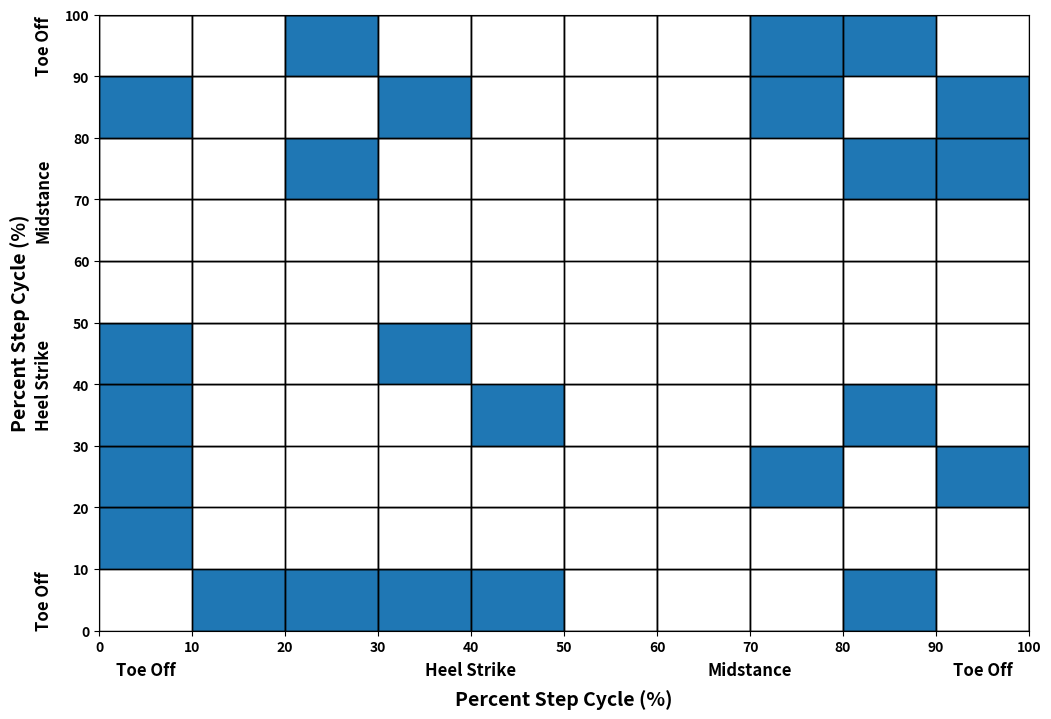

The script that saved this image:
import pandas as pd
import numpy as np
import seaborn as sns
import matplotlib.pyplot as plt
import matplotlib.patches as patches
from matplotlib.offsetbox import OffsetImage, AnnotationBbox

# Function to display images at specific coordinates
def add_image(image_path, ax, x, y, zoom=0.1):
    image = plt.imread(image_path)
    imagebox = OffsetImage(image, zoom=zoom)
    ab = AnnotationBbox(imagebox, (x, y), frameon=False)
    ax.add_artist(ab)   

def add_text_label(label, x, y, ax, fontsize=12):
    ax.text(x, y, label, fontsize=fontsize, ha='center', va='top')

# Sample p-values DataFrame (replace this with your actual data)
p_values_df = pd.DataFrame({
    0: [np.nan, 0.001039, 0.000335, 0.000980, 0.000234, 0.008933, 0.011059, 0.001978, 0.000003, 0.012197, 0.012197],
    10: [0.001039, np.nan, 0.106549, 0.793127, 0.004684, 0.365596, 0.260472, 0.022320, 0.002130, 0.004889, 0.004889],
    20: [0.000335, 0.106549, np.nan, 0.160248, 0.011819, 0.681010, 0.429568, 0.000263, 0.006572, 0.000062, 0.000062],
    30: [0.000980, 0.793127, 0.160248, np.nan, 0.001050, 0.192295, 0.140824, 0.113315, 0.000264, 0.025448, 0.025448],
    40: [0.000234, 0.004684, 0.011819, 0.001050, np.nan, 0.004302, 0.027337, 0.002222, 0.034771, 0.001206, 0.001206],
    50: [0.008933, 0.365596, 0.681010, 0.192295, 0.004302, np.nan, 0.112484, 0.077366, 0.085627, 0.033523, 0.033523],
    60: [0.011059, 0.260472, 0.429568, 0.140824, 0.027337, 0.112484, np.nan, 0.068358, 0.359018, 0.034158, 0.034158],
    70: [0.001978, 0.022320, 0.000263, 0.113315, 0.002222, 0.077366, 0.068358, np.nan, 0.000278, 0.000110, 0.000110],
    80: [0.000003, 0.002130, 0.006572, 0.000264, 0.034771, 0.085627, 0.359018, 0.000278, np.nan, 0.000105, 0.000105],
    90: [0.012197, 0.004889, 0.000062, 0.025448, 0.001206, 0.033523, 0.034158, 0.000110, 0.000105, np.nan, np.nan],
    100: [0.012197, 0.004889, 0.000062, 0.025448, 0.001206, 0.033523, 0.034158, 0.000110, 0.000105, np.nan, np.nan]
})
p_values_df.index = p_values_df.columns

print(p_values_df)
# Number of comparisons
num_comparisons = 45  # Adjust the number of comparisons based on your data

# Calculate the Bonferroni corrected threshold
bonferroni_threshold = 0.05 / num_comparisons

# Create the heatmap with cell blocks
plt.figure(figsize=(12, 8))
ax = plt.gca()

for i in range(p_values_df.shape[0]):
    for j in range(p_values_df.shape[1]):
        p_value = p_values_df.iloc[i, j]
        if not np.isnan(p_value):
            if p_value < bonferroni_threshold:
                color = 'tab:blue'
            else:
                color = 'white'
            rect = patches.Rectangle((j, i), 1, 1, linewidth=1, edgecolor='black', facecolor=color)
            ax.add_patch(rect)

# Overlay grid lines
plt.grid(True, color='black', linestyle='-', linewidth=1)

# Set x and y axis labels
plt.xticks(range(p_values_df.shape[1]), p_values_df.columns)
plt.yticks(range(p_values_df.shape[0]), p_values_df.index)

# Overlay text labels below the x-axis
# x_intervals = [1, 8, 10]  # Adjust as needed (0 to 100)
# y = -1  # Adjust the y-coordinate to place labels below the x-axis
# labels = ["Heel Strike", "Midstance", "Toe Off"]

x_intervals = [0.5, 4, 7, 9.5]  # Adjust as needed (0 to 100)
y = -0.5  # Slightly above the x-axis label
labels = ["Toe Off", "Heel Strike", "Midstance", "Toe Off"]

for x, label in zip(x_intervals, labels):
    ax.text(x, y, label, fontsize=12, ha='center', va='top', fontweight='bold')

# Add labels along the y-axis
y_intervals = [0.5, 4, 7, 9.5]  # Adjust as needed (0 to 100)
x_val = -0.5  # Slightly above the x-axis label
# labels_y = ["Label1", "Label2", "Label3"]

for y, label in zip(y_intervals, labels):
    ax.text(x_val, y, label, fontsize=12, ha='right', va='center', fontweight='bold', rotation=90)

# for x, label in zip(x_intervals, labels):
#     add_text_label(label, x, y, ax, fontsize=12)
# Overlay images below the x-axis
# x_intervals = [.1]  # Adjust as needed (0 to 10)
# y = 0.1  # Adjust the y-coordinate to place images below the x-axis
# image_paths = [
#     "gait_images/midswing.png",
#     # "gait_images/heel_strike1.png",
#     # "gait_images/start_midstance.png"
# ]
# for y in x_intervals:
#     add_image(image_paths.pop(0), ax_images, x, y, zoom=0.1)
# for x in x_intervals:
#     add_image(image_paths.pop(0), x, y)

# Overlay images at specified intervals
# x_intervals = [10, 30, 60]  # Adjust as needed (0 to 100)
# y_intervals = [20, 50, 80]  # Adjust as needed (0 to 100)
# image_paths = ["gait_images/midswing.png",
#                 "gait_images/heel_strike1.png","gait_images/start_midstance.png",
#                 "gait_images/midstance.png", "gait_images/heel_strike_opp_foot.png",
#                 "gait_images/midswing.png"
#                 ]
# for x, y in zip(x_intervals,y_intervals):
#         add_image(image_paths.pop(0), x, y, zoom=0.1)

#GAIT IMAGES
# Specify the paths of your images
# image_paths = ["midswing.png",
#                 "heel_strike1.png","start_midstance.png",
#                 "midstance.png", "heel_strike_opp_foot.png",
#                 "midswing.png"]
# # Specify the x-axis positions for each image
# x_positions = [0,
#                 17, 42,
#                 60,74,
#                 94]
# for path, x in zip(image_paths, x_positions):
#     # Load and plot each image at the specified x-axis position
#     image = plt.imread(path)
#     if path == "midswing.png" or path == "midstance.png" or path == "midswing1.png":
#         ax[3].imshow(image, extent=[x, x+6, 0, 1],aspect="auto") 
#     else:
#         ax[3].imshow(image, extent=[x, x+10, 0, 1],aspect="auto") 
# ax.tick_params(axis='both', which='both', labelsize=12, pad=5, fontweight='bold')
plt.xticks(fontweight='bold')
plt.yticks(fontweight='bold')
plt.ylabel('Percent Step Cycle (%)',fontweight='bold',fontsize=14,labelpad=25)
plt.xlabel('Percent Step Cycle (%)',fontweight='bold',fontsize=14, labelpad=25)
plt.savefig('alternations_step_cycle_t_test_cycle.png',dpi=400)